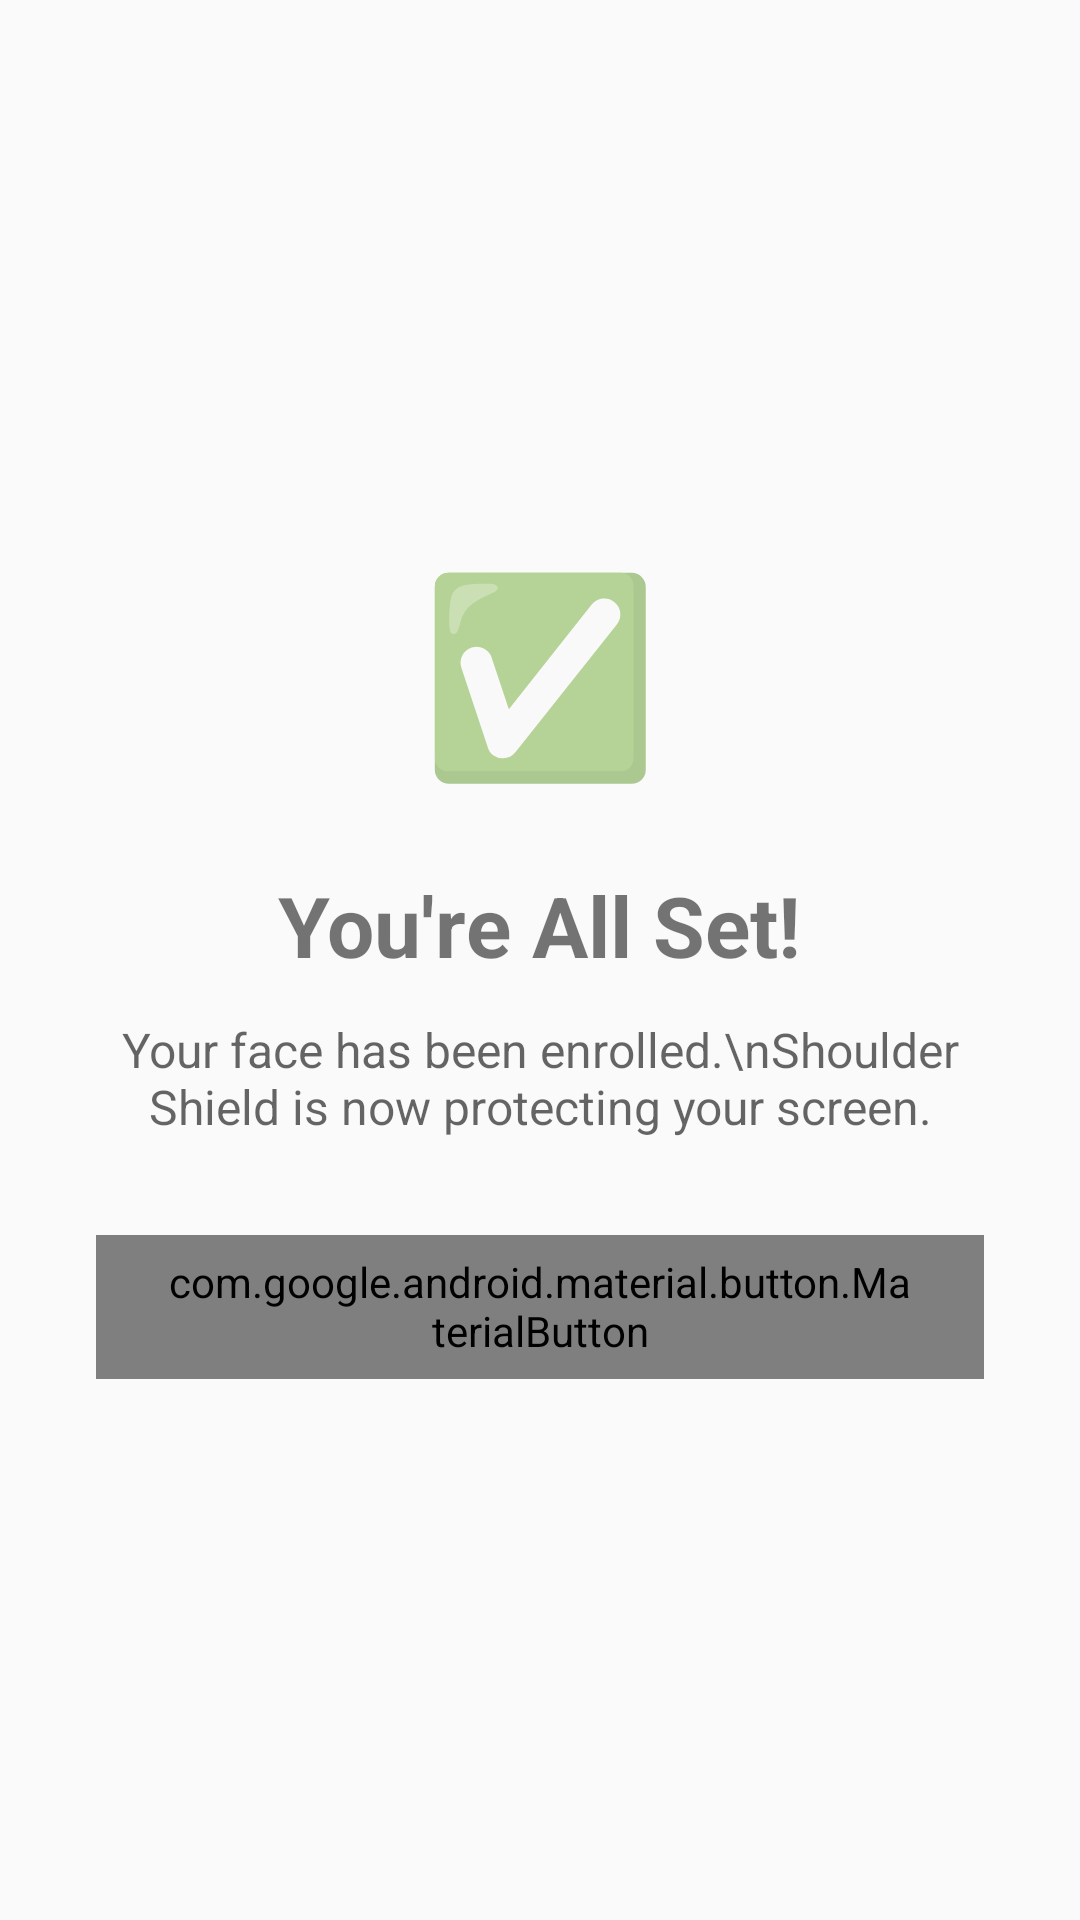

Here is an Android app screen rendered from its layout file. Give the layout XML and the strings, colors and styles it references.
<!-- AndroidManifest.xml: application theme Theme.PrivacyGuard -->
<!-- res/layout/fragment_setup_complete.xml -->
<?xml version="1.0" encoding="utf-8"?>
<LinearLayout xmlns:android="http://schemas.android.com/apk/res/android"
    android:layout_width="match_parent"
    android:layout_height="match_parent"
    android:gravity="center"
    android:orientation="vertical"
    android:padding="32dp">

    <TextView
        android:layout_width="wrap_content"
        android:layout_height="wrap_content"
        android:text="✅"
        android:textSize="64sp"
        android:layout_marginBottom="24dp" />

    <TextView
        android:layout_width="wrap_content"
        android:layout_height="wrap_content"
        android:text="You're All Set!"
        android:textSize="28sp"
        android:textStyle="bold"
        android:layout_marginBottom="12dp" />

    <TextView
        android:id="@+id/tv_setup_complete_subtitle"
        android:layout_width="wrap_content"
        android:layout_height="wrap_content"
        android:text="Your face has been enrolled.\nShoulder Shield is now protecting your screen."
        android:textAlignment="center"
        android:textSize="16sp"
        android:gravity="center"
        android:textColor="?android:textColorSecondary"
        android:layout_marginBottom="32dp" />

    <com.google.android.material.button.MaterialButton
        android:id="@+id/btn_finish_setup"
        android:layout_width="wrap_content"
        android:layout_height="wrap_content"
        android:text="Get Started"
        style="@style/Widget.Material3.Button" />

    <TextView
        android:id="@+id/tv_setup_skip_info"
        android:layout_width="wrap_content"
        android:layout_height="wrap_content"
        android:text="You can re-enroll your face later in Settings."
        android:textSize="12sp"
        android:textColor="?android:textColorTertiary"
        android:layout_marginTop="16dp"
        android:visibility="gone" />
</LinearLayout>
<!-- resources referenced by this layout -->
<resources>
  <style name="Theme.PrivacyGuard" parent="Theme.AppCompat.DayNight.NoActionBar">
          <item name="android:statusBarColor">@android:color/black</item>
          <item name="android:navigationBarColor">@android:color/black</item>
      </style>
</resources>
